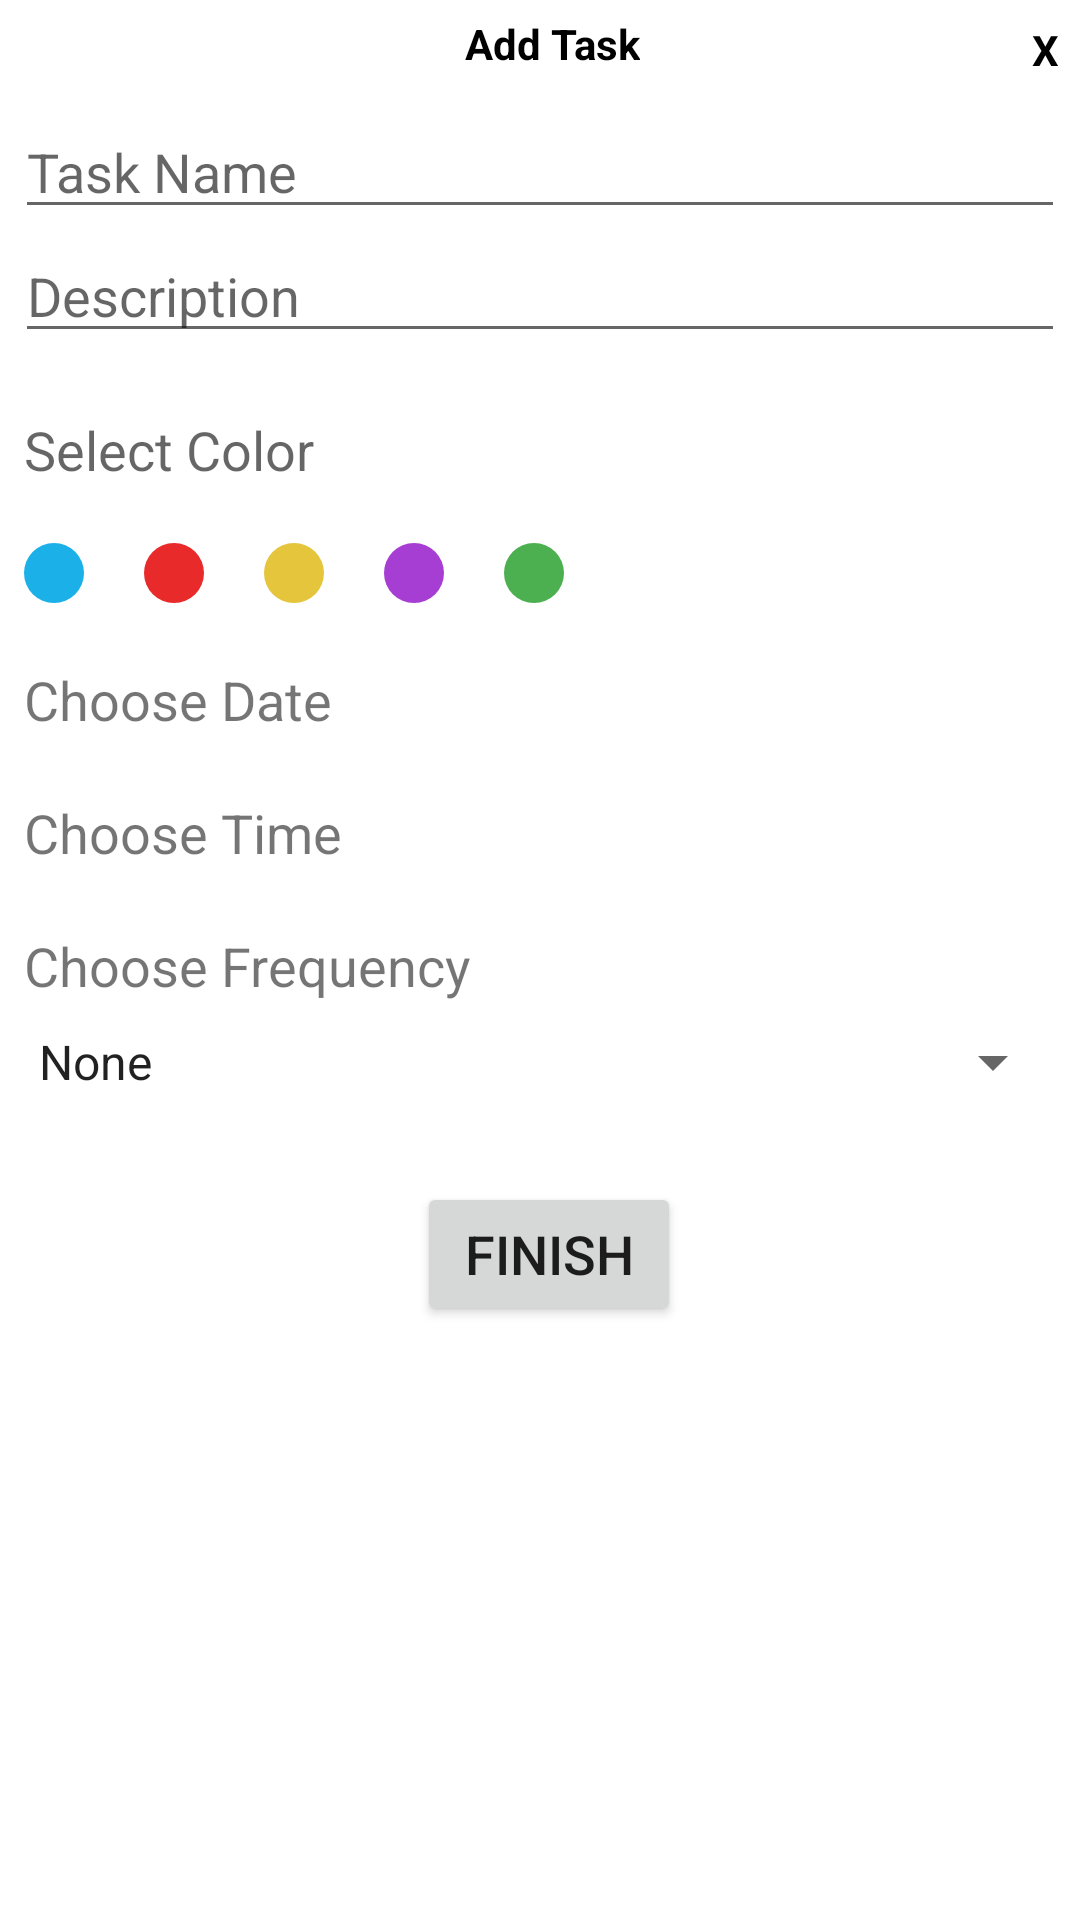

Produce the Android XML layout that renders to this screen, including the resource entries it uses.
<!-- AndroidManifest.xml: application theme AppTheme.NoActionBar -->
<!-- res/layout/activity_addtask.xml -->
<?xml version="1.0" encoding="utf-8"?>
<LinearLayout
    xmlns:android="http://schemas.android.com/apk/res/android"
    android:id="@+id/layout_addtask"
    android:orientation="vertical"
    android:layout_width="match_parent"
    android:layout_height="match_parent"
    android:background="@color/colorPrimaryDark"
    android:padding="5dp"
    android:layout_gravity="center">
    <LinearLayout
        android:layout_width="match_parent"
        android:layout_height="wrap_content"
        android:orientation="horizontal">

        <TextView
            android:layout_width="wrap_content"
            android:layout_height="wrap_content"
            android:text="Add Task"
            android:textStyle="bold"
            android:textColor="@color/black"
            android:layout_gravity="center_horizontal"
            android:layout_marginTop="5dp"
            android:layout_marginStart="150dp"
            />

        <TextView
        android:id="@+id/txtclose"
        android:layout_width="match_parent"
        android:layout_height="30dp"
        android:textColor="@color/black"
        android:text="X"
        android:textStyle="bold"
        android:layout_gravity="end"
            android:onClick="close"
        android:gravity="end"
        android:background="@drawable/background_btn2" />
    </LinearLayout>

    <LinearLayout
        android:layout_width="match_parent"
        android:layout_height="wrap_content"
        android:orientation="vertical">

        <EditText
            android:layout_width="match_parent"
            android:layout_height="match_parent"
            android:id="@+id/addtask_taskname"
            android:hint="Task Name"
            android:inputType="text"
            android:maxLines="1"
            />
        <EditText
            android:layout_width="match_parent"
            android:layout_height="match_parent"
            android:id="@+id/addtask_description"
            android:hint="Description"
            android:inputType="text"
            android:maxLines="3"
            android:minLines="3"/>
        <TextView
            android:layout_marginTop="20dp"
            android:layout_width="match_parent"
            android:layout_height="match_parent"
            android:hint="Select Color"
            android:layout_marginLeft="3dp"
            android:textSize="18sp"/>
        <LinearLayout
            android:layout_width="match_parent"
            android:layout_height="wrap_content"
            android:orientation="horizontal"
            >

        </LinearLayout>
        <TextView
            android:layout_height="match_parent"
            android:layout_width="match_parent"
            />

        <RadioGroup
            android:layout_width="wrap_content"
            android:layout_height="wrap_content"
            android:layout_marginTop="0dp"
            android:layout_below="@+id/button"
            android:id="@+id/addtask_color_group"

            android:orientation="horizontal">

            <RadioButton
                android:layout_width="20dp"
                android:layout_height="20dp"
                android:button="@null"
                android:layout_marginLeft="3dp"
                android:background="@drawable/button_blue"
                android:id="@+id/addtask_blue"
                android:tag="blue"
                android:checked="false" />

            <RadioButton

                android:layout_width="20dp"
                android:layout_height="20dp"
                android:button="@null"
                android:layout_marginLeft="20dp"
                android:background="@drawable/button_red"
                android:tag="red"
                android:id="@+id/addtask_red"
                android:checked="false" />
            <RadioButton

                android:layout_width="20dp"
                android:layout_height="20dp"
                android:button="@null"
                android:layout_marginLeft="20dp"
                android:background="@drawable/button_yellow"
                android:id="@+id/addtask_yellow"
                android:tag="yellow"
                android:checked="false" />
            <RadioButton

                android:layout_width="20dp"
                android:layout_height="20dp"
                android:button="@null"
                android:layout_marginLeft="20dp"
                android:background="@drawable/button_purple"
                android:id="@+id/addtask_purple"
                android:tag="purple"
                android:checked="false" />
            <RadioButton

                android:layout_width="20dp"
                android:layout_height="20dp"
                android:button="@null"
                android:layout_marginLeft="20dp"
                android:background="@drawable/button_green"
                android:id="@+id/addtask_green"
                android:tag="green"
                android:checked="false" />


        </RadioGroup>
        <TextView
        android:layout_width="wrap_content"
        android:layout_height="wrap_content"
        android:layout_marginStart="3dp"
        android:layout_marginTop="20dp"
        android:textSize="18sp"
        android:onClick="ShowDate"
        android:id="@+id/addtask_date"
        android:text="Choose Date"
        />
        <TextView
            android:layout_width="wrap_content"
            android:layout_height="wrap_content"
            android:layout_marginStart="3dp"
            android:layout_marginTop="20dp"
            android:textSize="18sp"
            android:onClick="ShowDate"
            android:id="@+id/addtask_time"
            android:text="Choose Time"
            />
        <TextView
            android:layout_width="wrap_content"
            android:layout_height="wrap_content"
            android:layout_marginStart="3dp"
            android:layout_marginTop="20dp"
            android:textSize="18sp"
            android:text="Choose Frequency"
            />
        <Spinner

            android:layout_marginTop="0dp"
            android:layout_width="match_parent"
            android:prompt="@string/frequency_prompt"
            android:entries="@array/frequency"
            android:layout_height="40dp"></Spinner>
        <Button
            android:id="@+id/addtask_finishBtn"
            android:layout_width="wrap_content"
            android:layout_height="wrap_content"
            android:layout_marginStart="3dp"
            android:layout_marginTop="20dp"
            android:textSize="18sp"
            android:onClick="AddTask"
            android:layout_gravity="bottom|center"
            android:text="Finish"
            />

        <TextView
            android:layout_width="wrap_content"
            android:layout_height="wrap_content"
            android:textColor="@color/red_primary"
            android:id="@+id/addtask_errormsg"/>




    </LinearLayout>




    </LinearLayout>
<!-- resources referenced by this layout -->
<resources>
  <string-array name="frequency">
          <item>None</item>
          <item>Every Day</item>
          <item>Every Week</item>
          <item>Every Month</item>
      </string-array>
  <color name="black">#000000</color>
  <color name="colorPrimaryDark">#ffffff</color>
  <color name="red_primary">#F44336</color>
  <!-- drawable background_btn2 (drawable) -->
  <?xml version="1.0" encoding="utf-8"?>
  <shape
      xmlns:android="http://schemas.android.com/apk/res/android">
      <stroke
          android:width="2dp"
          android:color="#ffffff"/>
      <corners
          android:radius="30dp" />
  
      <padding
          android:left="2dp"
          android:right="2dp"
          android:top="2dp"
          android:bottom="2dp"/>
  
      <solid android:color="#ffffff"/>
  
  </shape>
  <!-- drawable button_blue (drawable) -->
  <?xml version="1.0" encoding="utf-8"?>
  <selector xmlns:android="http://schemas.android.com/apk/res/android">
  
      <item android:drawable="@drawable/background_btn_blue_pressed" android:state_checked="true"/>
      <item android:drawable="@drawable/background_btn_blue_unpressed"    android:state_checked="false"/>
  
  </selector>
  <!-- drawable button_green (drawable) -->
  <?xml version="1.0" encoding="utf-8"?>
  <selector xmlns:android="http://schemas.android.com/apk/res/android">
  
      <item android:drawable="@drawable/background_btn_green_pressed" android:state_checked="true"/>
      <item android:drawable="@drawable/background_btn_green_unpressed"    android:state_checked="false"/>
  
  </selector>
  <!-- drawable button_purple (drawable) -->
  <?xml version="1.0" encoding="utf-8"?>
  <selector xmlns:android="http://schemas.android.com/apk/res/android">
  
      <item android:drawable="@drawable/background_btn_purple_pressed" android:state_checked="true"/>
      <item android:drawable="@drawable/background_btn_purple_unpressed"    android:state_checked="false"/>
  
  </selector>
  <!-- drawable button_red (drawable) -->
  <?xml version="1.0" encoding="utf-8"?>
  <selector xmlns:android="http://schemas.android.com/apk/res/android">
  
      <item android:drawable="@drawable/background_btn_red_pressed" android:state_checked="true"/>
      <item android:drawable="@drawable/background_btn_red_unpressed"    android:state_checked="false"/>
  
  </selector>
  <!-- drawable button_yellow (drawable) -->
  <?xml version="1.0" encoding="utf-8"?>
  <selector xmlns:android="http://schemas.android.com/apk/res/android">
  
      <item android:drawable="@drawable/background_btn_yellow_pressed" android:state_checked="true"/>
      <item android:drawable="@drawable/background_btn_yellow_unpressed"    android:state_checked="false"/>
  
  </selector>
  <string name="frequency_prompt">Choose a frequency</string>
  <style name="AppTheme.NoActionBar">
          <item name="windowActionBar">false</item>
          <item name="windowNoTitle">true</item>
      </style>
  <!-- drawable background_btn_blue_pressed (drawable) -->
  <shape
          xmlns:android="http://schemas.android.com/apk/res/android">
          <stroke
              android:width="2dp"
              android:color="#1e0909"/>
          <corners
              android:radius="30dp" />
  
          <padding
              android:left="2dp"
              android:right="2dp"
              android:top="2dp"
              android:bottom="2dp"/>
  
          <solid android:color="#1bb1e8"/>
  
      </shape>
  <!-- drawable background_btn_red_pressed (drawable) -->
  <shape
          xmlns:android="http://schemas.android.com/apk/res/android">
          <stroke
              android:width="2dp"
              android:color="#1e0909"/>
          <corners
              android:radius="30dp" />
  
          <padding
              android:left="2dp"
              android:right="2dp"
              android:top="2dp"
              android:bottom="2dp"/>
  
          <solid android:color="#e92a2a"/>
  
      </shape>
  <color name="green_primary">#4CAF50</color>
</resources>
